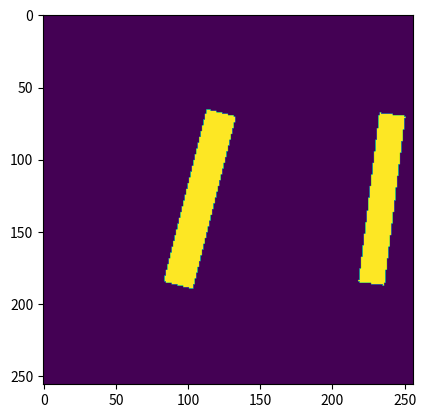

The script that saved this image:
from math import floor

import matplotlib.pyplot as plt
import numpy as np
import scipy.ndimage as ndimage
import scipy.stats as stats


def generateRandomHeight(h_loc, h_scale):
    h = stats.norm.rvs(loc=h_loc, scale=h_scale)
    height = abs(floor(h))
    if height == 0:
        return 1
    else:
        return height


def generateRandomWidth(w_loc, w_scale):
    w = stats.norm.rvs(loc=w_loc, scale=w_scale)
    w = abs(floor(w))

    if w == 0:
        return 1
    else:
        return w


def generateRotationAngle(r_loc, r_scale):
    r = stats.norm.rvs(loc=r_loc, scale=r_scale)
    r = floor(r)
    if r == 0:
        return 0
    else:
        return r


def generateCoordinates(x_loc, x_scale, y_loc, y_scale):
    x = stats.uniform.rvs(loc=x_loc, scale=x_scale)
    y = stats.norm.rvs(loc=y_loc, scale=y_scale)
    return abs(floor(x)), abs(floor(y))


class ImplantMaskCreator:
    """Create random masks for implant regions."""

    def __init__(self, resolution: tuple[int, int]) -> None:
        self.resolution = resolution

    def generate_mask(self) -> np.ndarray:
        h = generateRandomHeight(self.resolution[1] / 2, self.resolution[0] / 32)
        w = generateRandomWidth(self.resolution[1] * 7 / 110, self.resolution[1] / 64)

        x, y = generateCoordinates(0, self.resolution[0], self.resolution[1] // 2, 0.1)
        r = generateRotationAngle(0, 20)

        rectangle = np.ones((h, w), dtype=int)

        rotated_rectangle = ndimage.rotate(rectangle, r, reshape=True, mode="constant")
        rotated_height, rotated_width = rotated_rectangle.shape

        # logic to stay inside the image
        start_0 = min(max(0, y - rotated_height // 2), self.resolution[0])
        start_1 = min(max(0, x - rotated_width // 2), self.resolution[1])
        end_0 = max(
            min(self.resolution[0], (y - rotated_height // 2) + rotated_height), 0
        )
        end_1 = max(
            min(self.resolution[1], (x - rotated_width // 2) + rotated_width), 0
        )

        rec_start_0 = min(max(0, -(y - rotated_height // 2)), rotated_height)
        rec_start_1 = min(max(0, -(x - rotated_width // 2)), rotated_width)
        rec_end_0 = min(rotated_height, self.resolution[0] - start_0)
        rec_end_1 = min(rotated_width, self.resolution[1] - start_1)

        mask = np.zeros(self.resolution, dtype=int)
        mask[start_0:end_0, start_1:end_1] = rotated_rectangle[
            rec_start_0:rec_end_0, rec_start_1:rec_end_1
        ]

        return mask

    def generate_mask_with_n_implants(self, n: int) -> np.ndarray:
        mask = np.zeros(self.resolution, dtype=int)
        for _ in range(n):
            implant = self.generate_mask()
            mask = mask + implant

        mask = np.clip(mask, 0, 1)
        return mask

    def generate_mask_with_random_amount_of_implants(self, lower, upper) -> np.ndarray:
        """Generate a mask with a random amount of implants.

        Args:
            lower (int): The lower bound for the number of implants.
            upper (int): The upper bound for the number of implants.

        Returns:
            np.ndarray: The generated mask.
        """
        n = np.random.randint(lower, upper)
        return self.generate_mask_with_n_implants(n)


if __name__ == "__main__":
    creator = ImplantMaskCreator((256, 256))
    mask = creator.generate_mask_with_n_implants(2)
    plt.imshow(mask)
    plt.show()
